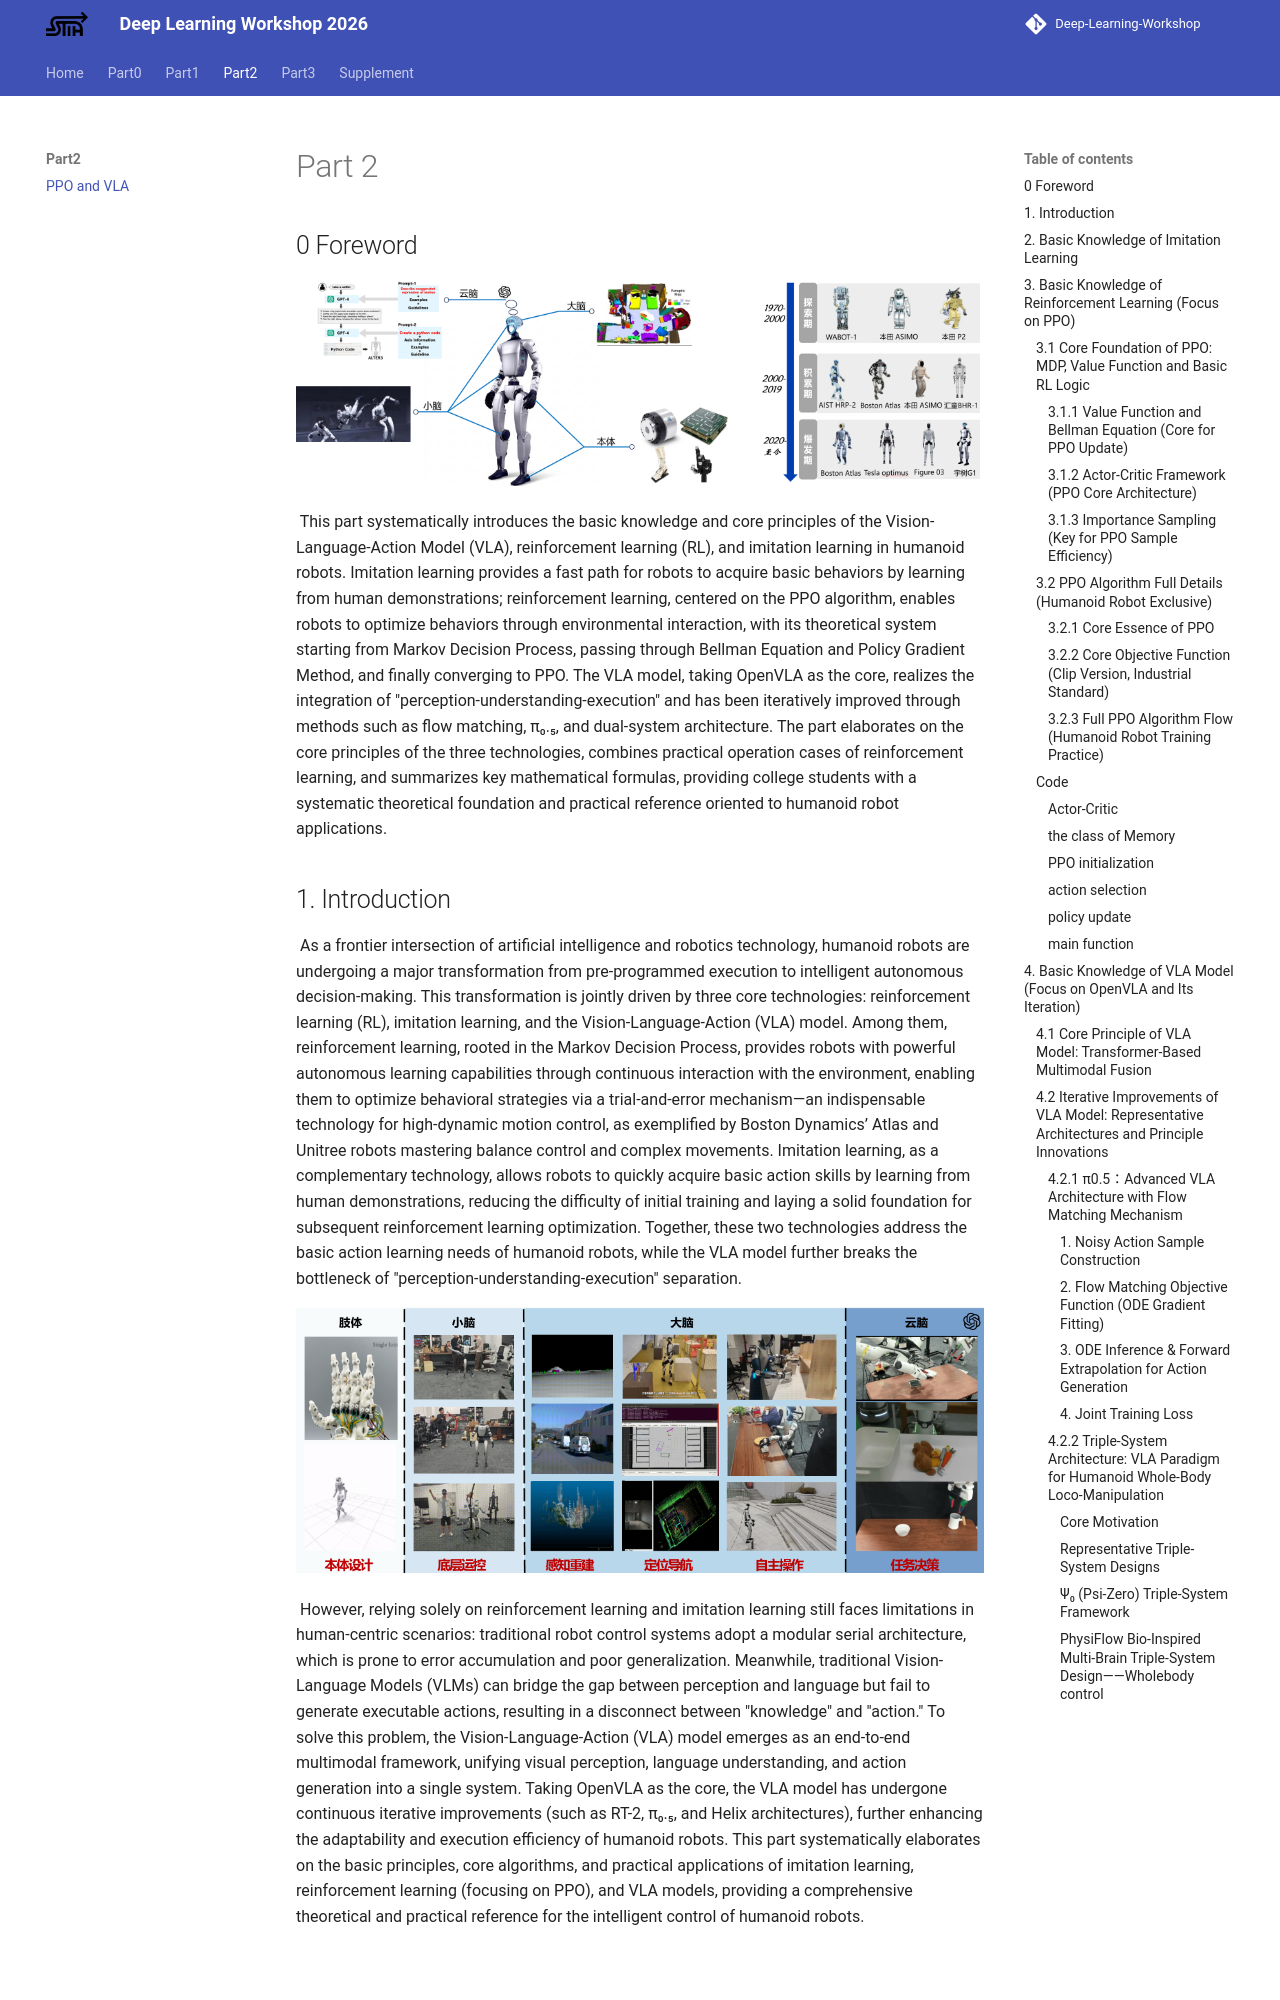

repository: UMJI-SSTIA/Deep-Learning-Workshop · page: Part2/PPO_and_VLA/index.html · generator: mkdocs

---
discussions: true
---


# Part 2

## 0 Foreword

![人形发展](../media/images/1.png)

 This part systematically introduces the basic knowledge and core principles of the Vision-Language-Action Model (VLA), reinforcement learning (RL), and imitation learning in humanoid robots. Imitation learning provides a fast path for robots to acquire basic behaviors by learning from human demonstrations; reinforcement learning, centered on the PPO algorithm, enables robots to optimize behaviors through environmental interaction, with its theoretical system starting from Markov Decision Process, passing through Bellman Equation and Policy Gradient Method, and finally converging to PPO. The VLA model, taking OpenVLA as the core, realizes the integration of "perception-understanding-execution" and has been iteratively improved through methods such as flow matching, π₀.₅, and dual-system architecture. The part elaborates on the core principles of the three technologies, combines practical operation cases of reinforcement learning, and summarizes key mathematical formulas, providing college students with a systematic theoretical foundation and practical reference oriented to humanoid robot applications.
